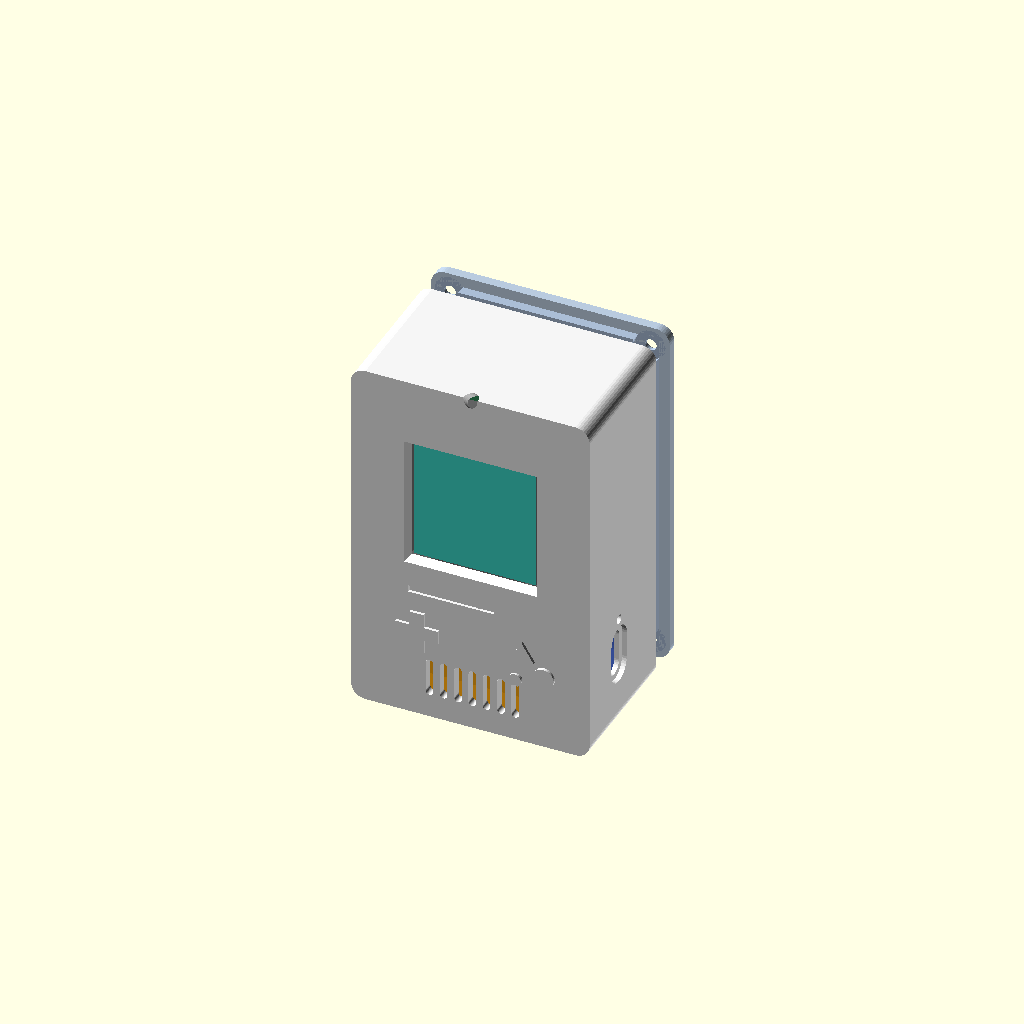
Cell 1: rendered with the file's own defaults.
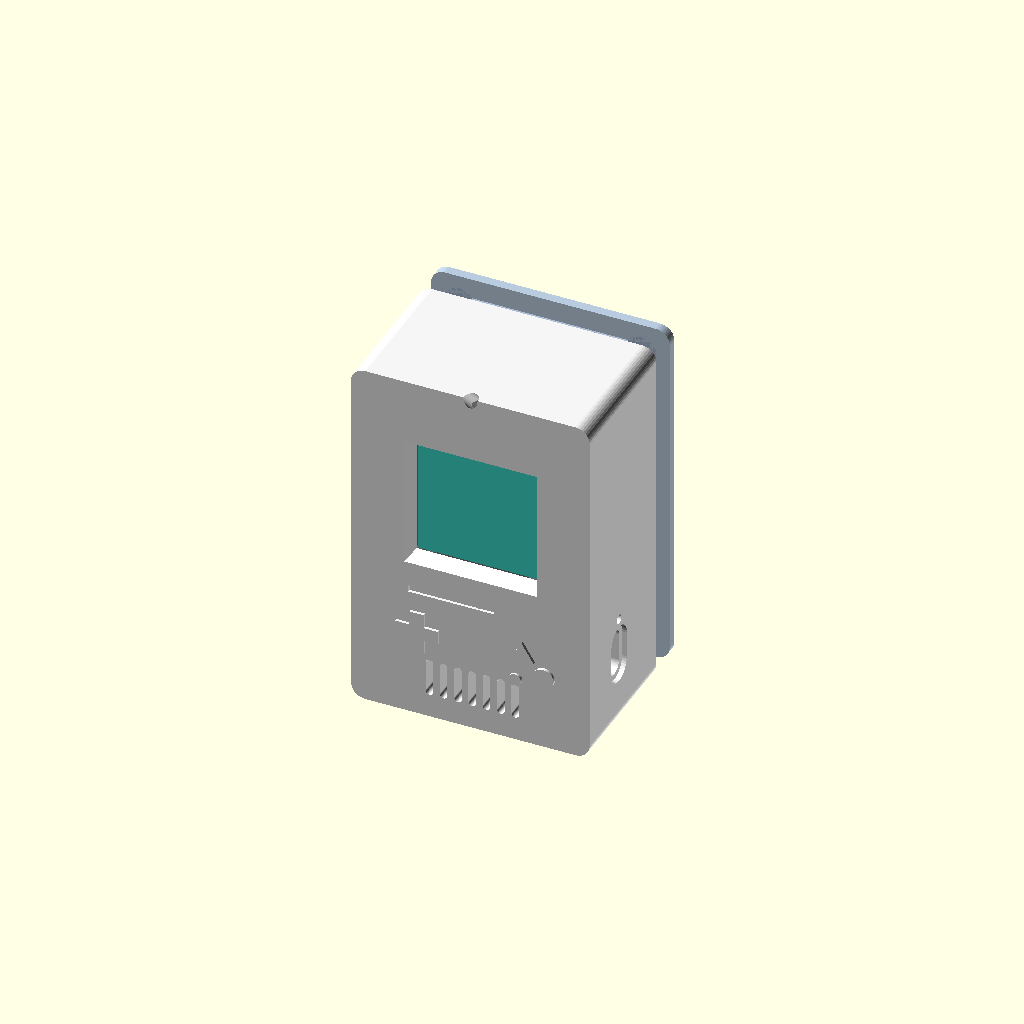
Cell 2: the same model with T = 4.
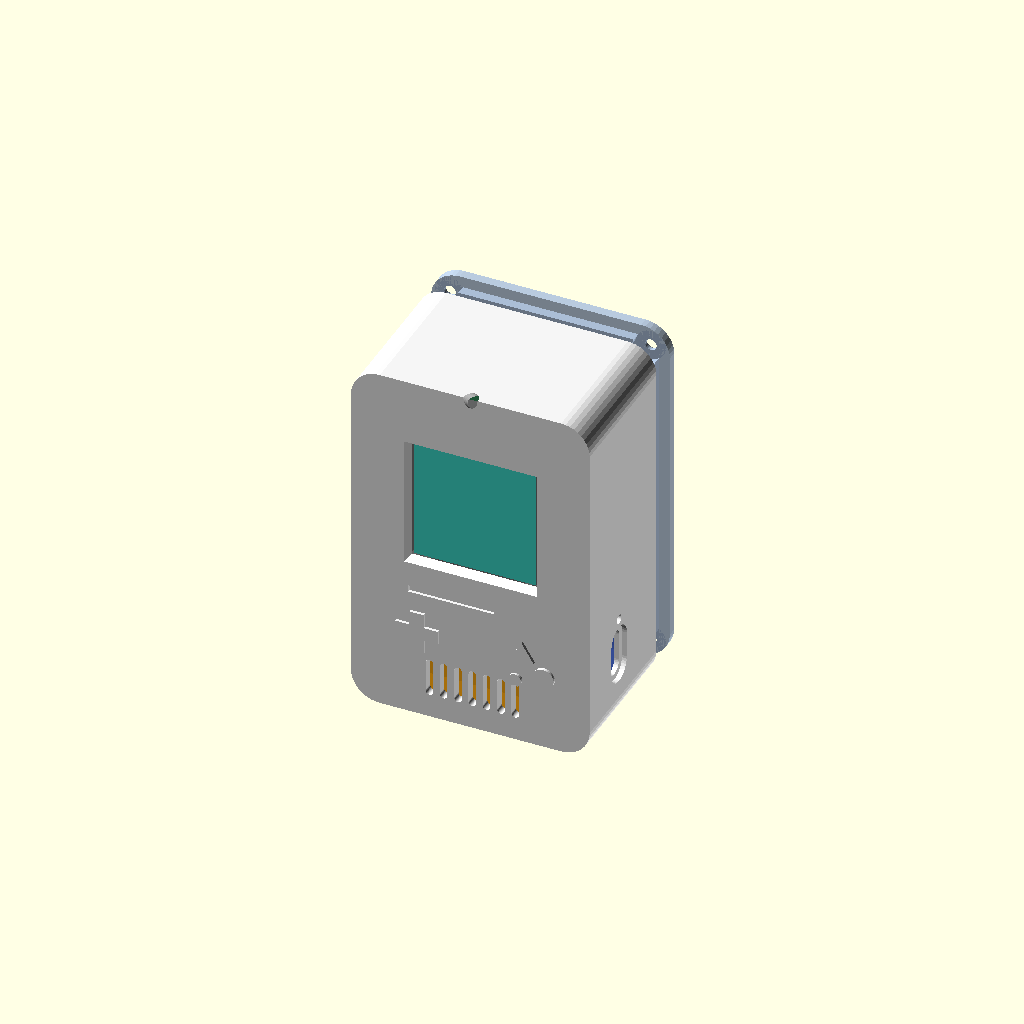
Cell 3: R = 6 (everything else at default).
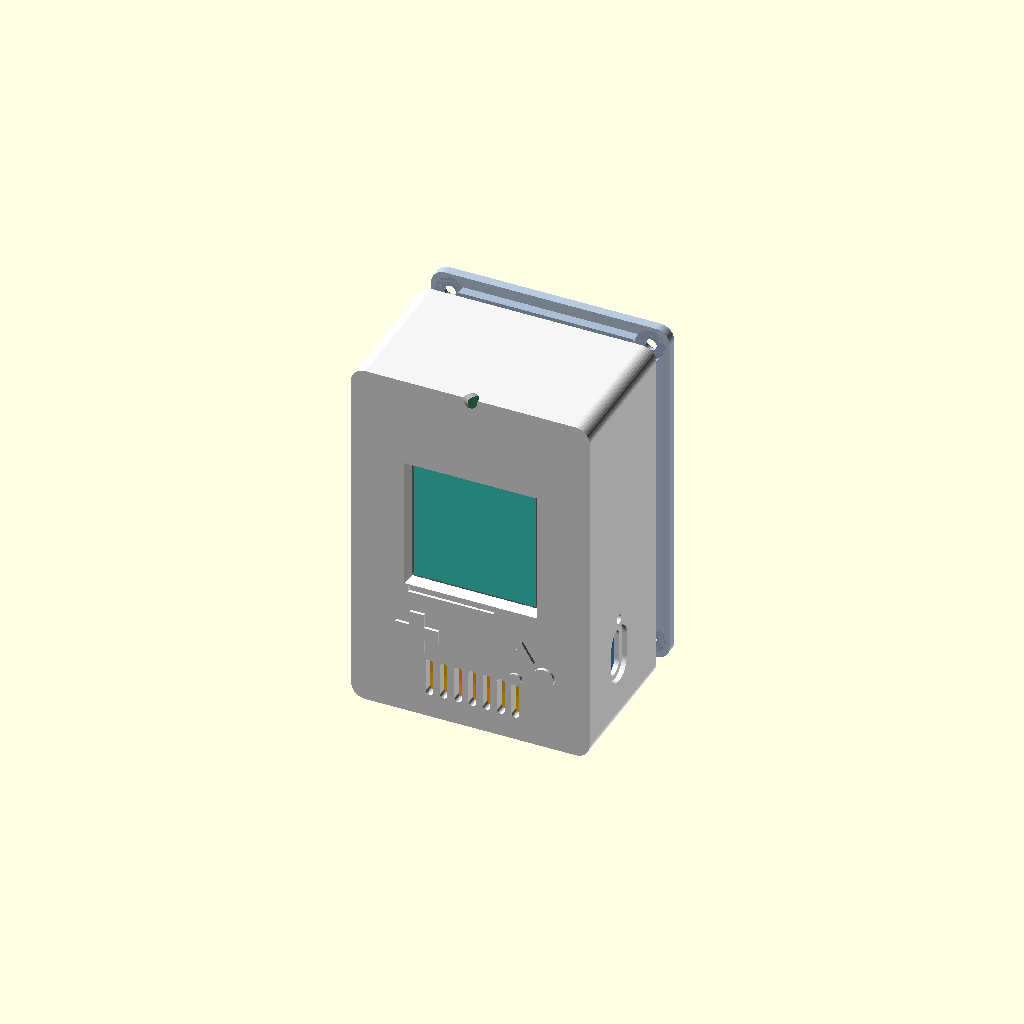
Cell 4 — mod_top_gap set to 10, the other parameters unchanged.
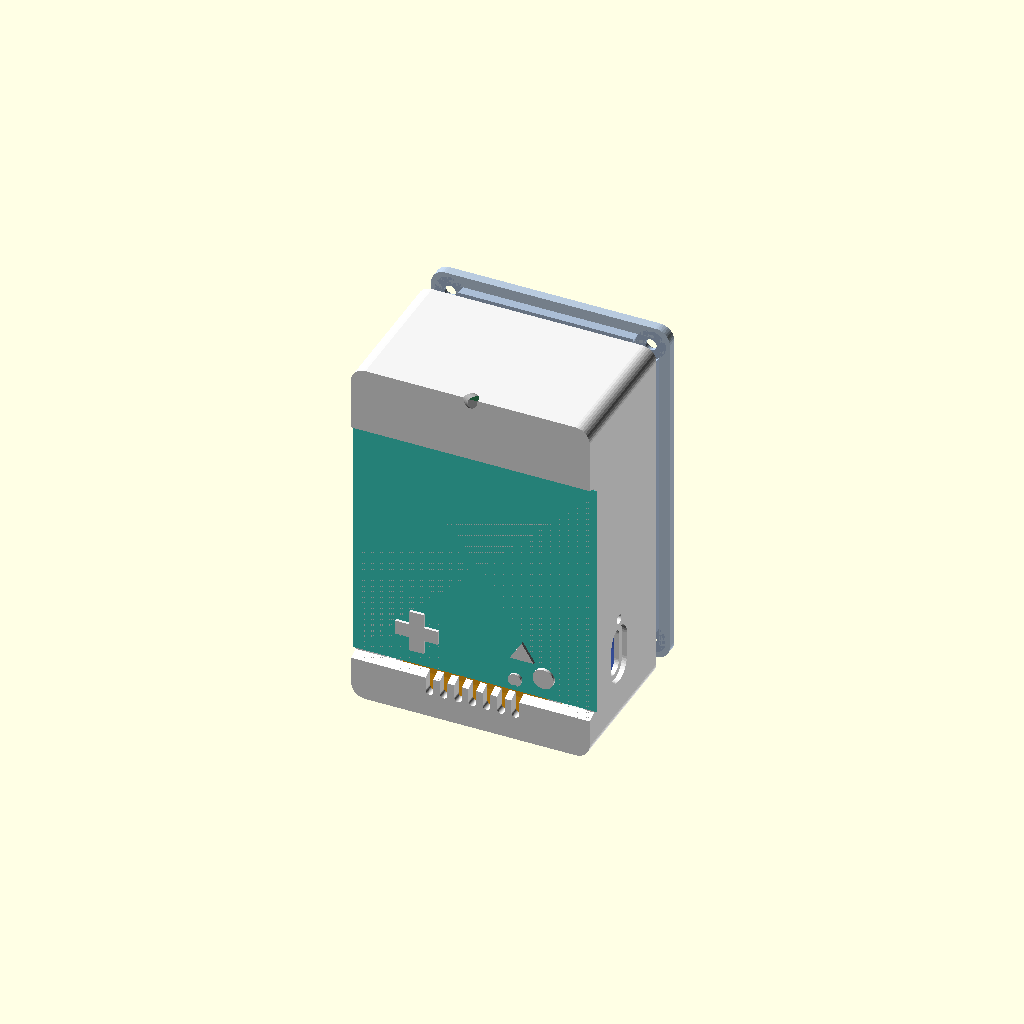
Cell 5: the same model with win = 51.2.
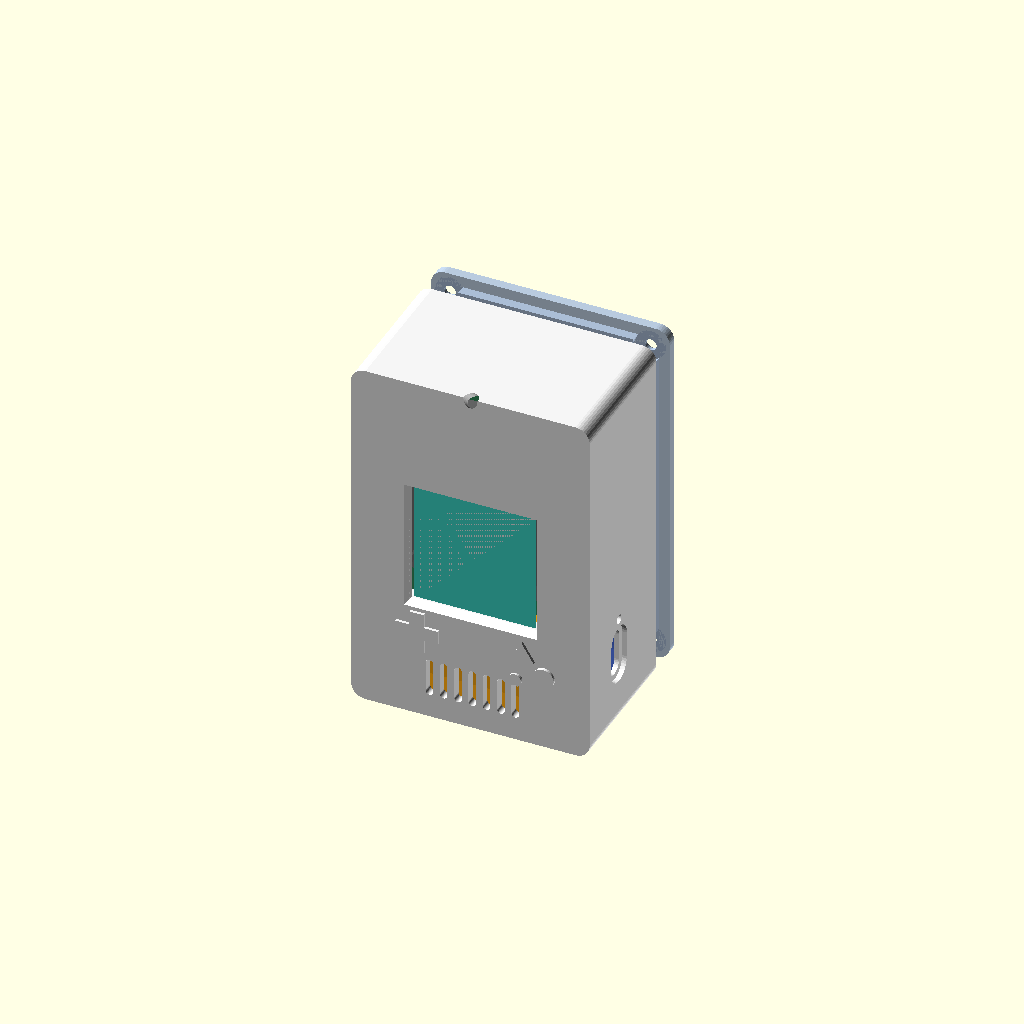
Cell 6: win_from_mod_top = 20 (everything else at default).
All cells are drawn from one camera (rotation 55°, 0°, 25°, orthographic, colour scheme Cornfield), so only the parameter changes between them.
OpenSCAD source file trash can wait for user bring to throw away/sendlove_enclosure/sendlove_box.scad:
// SendLove Box - vo hop mau (prototype), kieu BMO.
// Don vi: mm. Truc: x = chieu rong (trai -> phai, nhin tu truoc),
// y = chieu sau (0 = mat truoc, D = mat sau), z = chieu cao (0 = day).
// Xuat tung phan:  openscad -D part=\"shell\" -o shell.stl sendlove_box.scad
//                  openscad -D part=\"lid\"   -o lid.stl   sendlove_box.scad
// Cac so co ghi "GIA DINH" can do lai tren linh kien that.

part = "all";          // "all" (xem lap rap) | "shell" | "lid"

// ---------- Vo ----------
W = 50; H = 76; D = 32;     // kich thuoc ngoai
T = 2.0;                    // do day thanh
R = 3;                      // bo tron canh dung
$fn = 40;

// ---------- Man hinh (module ST7789) ----------
mod_w = 27.7; mod_h = 39.1; mod_t = 4.4;
mod_top_gap = 5;                          // tu mep tren hop toi mep tren module
win = 25.6;                               // vung hien thi
win_from_mod_top  = 10.0;                 // GIA DINH: mep tren module -> mep tren vung hien thi
win_from_mod_left = (mod_w - win) / 2;    // GIA DINH: nam giua theo chieu ngang
win_clear = 0.3;                          // du thua moi canh cua so
mod_hole_d = 1.8;                         // lo vit module (vit M1.6)
mod_hole_inset = 2.0;                     // GIA DINH: tam lo cach mep module
mod_post_h = 2.2;                         // GIA DINH: tu mat kinh toi mat truoc bo module
mod_post_d = 4.0;
m16_pilot = 1.3;                          // lo moi cho vit tu ren M1.6

// ---------- Loa 30 x 20 x 7.1 ----------
spk_w = 30; spk_h = 20; spk_t = 7.1;
spk_z0 = 3.0;                             // day loa cach day hop (ngoai)
spk_rib = 1.2; spk_rib_h = 3; spk_clear = 0.4;

// ---------- Pin 30 x 50 x 8 ----------
bat_w = 30; bat_h = 50; bat_t = 8;

// ---------- PCB (chua ve, chi de canh vi tri) ----------
pcb_y0 = 10.0; pcb_t = 1.6; pcb_comp = 4.0;

// ---------- Cam ung TTP223 (mat cam ung huong len) ----------
touch_w = 8.8; touch_l = 12.7; touch_t = 0.4;
touch_y0 = 12;                            // cach mat truoc
touch_wall = 1.0;                         // thanh tren con lai tai cho cam ung
touch_clear = 0.3;

// ---------- USB-C (hong phai) ----------
usb_z = 16;                               // tam cong, cach day
usb_y = pcb_y0 + pcb_t + 1.6;             // tam cong theo chieu sau (cong han mat sau PCB)
usb_hole_l = 10.0; usb_hole_w = 4.2;      // lo xuyen cho vo cong (~9 x 3.2)
usb_plug_l = 12.5; usb_plug_w = 7.0;      // GIA DINH: hoc cho phan nhua boc dau cap
usb_plug_depth = 1.0;

// ---------- LED sac D2 (L1: canh cong USB-C) ----------
d2_z = usb_z + 8; d2_d = 2.0;

// ---------- Cong tac SS-12D00 (hong trai) ----------
sw_z = 46;
sw_y = pcb_y0 + pcb_t + 1.8;
sw_slot_l = 4.5; sw_slot_w = 2.0;         // khe cho can gat (huong gat theo z)
sw_body_l = 9.2; sw_body_w = 4.2;         // hoc lam mong thanh quanh than cong tac
sw_wall = 1.0;                            // thanh con lai tai cho cong tac

// ---------- LED tin nhan D3 (canh tren-truoc) ----------
d3_d = 3.0;

// ---------- Vit nap sau ----------
boss_d = 5.5; boss_len = 8; m2_pilot = 1.7;   // vit tu ren M2 (hoac oc cay nong: doi m2_pilot = 3.2)
lid_t = 2.0; lid_lip = 1.2; lid_lip_h = 2.0; lid_clear = 0.3;
boss_inset = T + boss_d / 2 - 0.8;      // tru lan vao goc thanh de dinh lien vo
Ds = D - lid_t;                           // chieu sau phan vo (nap nam ngoai)

// ---------- Trang tri BMO ----------
deco_h = 0.6;

// ======================================================================

module rounded_box(w, d, h, r) {
    hull() for (x = [r, w - r], y = [r, d - r]) translate([x, y, 0]) cylinder(r = r, h = h);
}

// Toa do mat truoc: (x, z_tu_tren) -> z
function ztop(y_from_top) = H - y_from_top;

mod_x0 = (W - mod_w) / 2;
mod_ztop = H - mod_top_gap;
win_x0 = mod_x0 + win_from_mod_left;
win_ztop = mod_ztop - win_from_mod_top;
spk_x0 = (W - spk_w) / 2;
bat_x0 = W - T - bat_w - 0.5;
bat_y0 = pcb_y0 + pcb_t + pcb_comp + 1.0;
bat_z0 = 8;

boss_pos = [[boss_inset, boss_inset], [W - boss_inset, boss_inset],
            [boss_inset, H - boss_inset], [W - boss_inset, H - boss_inset]];   // (x, z)

module shell() {
    difference() {
        union() {
            difference() {
                // than hop: hop kin tru long ben trong, ho mat sau
                rotate([90, 0, 0]) translate([0, 0, -Ds]) rounded_box(W, H, Ds, R);   // (x, z) mat cat, dai theo y
                translate([T, T, T]) cube([W - 2 * T, D, H - 2 * T]);
            }
            // tru bat vit nap sau
            for (p = boss_pos) translate([p[0], Ds - boss_len, p[1]])
                rotate([-90, 0, 0]) cylinder(d = boss_d, h = boss_len);
            // tru bat module man hinh (4 goc), cat bo phan lan vao vung kinh man hinh
            difference() {
                for (dx = [mod_hole_inset, mod_w - mod_hole_inset], dz = [mod_hole_inset, mod_h - mod_hole_inset])
                    translate([mod_x0 + dx, T, mod_ztop - dz]) rotate([-90, 0, 0]) cylinder(d = mod_post_d, h = mod_post_h);
                translate([win_x0 - 1, 0, win_ztop - win - 1]) cube([win + 2, T + mod_post_h + 1, win + 2]);
            }
            // go giu loa
            translate([spk_x0 - spk_clear - spk_rib, T, spk_z0 - spk_clear - spk_rib])
                difference() {
                    cube([spk_w + 2 * (spk_clear + spk_rib), spk_rib_h, spk_h + 2 * (spk_clear + spk_rib)]);
                    translate([spk_rib, -1, spk_rib]) cube([spk_w + 2 * spk_clear, spk_rib_h + 2, spk_h + 2 * spk_clear]);
                }
            // trang tri BMO (noi)
            translate([0, 0, 0]) bmo_deco();
        }
        // lo vit trong tru nap sau
        for (p = boss_pos) translate([p[0], Ds - boss_len + 1, p[1]]) rotate([-90, 0, 0]) cylinder(d = m2_pilot, h = boss_len + 1);
        // lo vit module man hinh
        for (dx = [mod_hole_inset, mod_w - mod_hole_inset], dz = [mod_hole_inset, mod_h - mod_hole_inset])
            translate([mod_x0 + dx, T + 0.6, mod_ztop - dz]) rotate([-90, 0, 0]) cylinder(d = m16_pilot, h = mod_post_h + 1);
        // cua so man hinh (vat mep 45 do ra ngoai)
        translate([win_x0 - win_clear, -0.01, win_ztop - win - win_clear])
            hull() {
                translate([0, T - 0.6, 0]) cube([win + 2 * win_clear, 0.62, win + 2 * win_clear]);
                translate([-0.8, 0, -0.8]) cube([win + 2 * win_clear + 1.6, 0.01, win + 2 * win_clear + 1.6]);
            }
        // khe thoat am loa
        for (i = [0 : 6]) translate([15.6 + i * 3.0, -1, spk_z0 + 2]) hull() {
            translate([0.8, 0, 0.8]) rotate([-90, 0, 0]) cylinder(d = 1.6, h = T + 2);
            translate([0.8, 0, 7.2]) rotate([-90, 0, 0]) cylinder(d = 1.6, h = T + 2);
        }
        // khe ngang trang tri (khac chim)
        translate([12, -0.01, ztop(47) - 1.4]) cube([18, deco_h, 1.4]);
        // hoc cam ung o thanh tren
        translate([W / 2 - touch_w / 2 - touch_clear, touch_y0 - touch_clear, H - T - 0.01])
            cube([touch_w + 2 * touch_clear, touch_l + 2 * touch_clear, T - touch_wall + 0.01]);
        // USB-C: lo xuyen + hoc cho dau cap o mat ngoai
        translate([W - T - 1, usb_y, usb_z]) rotate([0, 90, 0]) slot(usb_hole_l, usb_hole_w, T + 2);
        translate([W - usb_plug_depth, usb_y, usb_z]) rotate([0, 90, 0]) slot(usb_plug_l, usb_plug_w, usb_plug_depth + 1);
        // LED sac D2 canh cong USB-C
        translate([W - T - 1, usb_y, d2_z]) rotate([0, 90, 0]) cylinder(d = d2_d, h = T + 2);
        // cong tac: khe can gat + lam mong thanh quanh than
        translate([-1, sw_y, sw_z]) rotate([0, 90, 0]) slot(sw_slot_l, sw_slot_w, T + 2);
        translate([sw_wall, sw_y - sw_body_w / 2, sw_z - sw_body_l / 2]) cube([T, sw_body_w, sw_body_l]);
        // LED tin nhan D3: lo xien 45 do o canh tren-truoc
        translate([W / 2, 1.2, H - 1.2]) rotate([45, 0, 0]) translate([0, 0, -6]) cylinder(d = d3_d, h = 12);
    }
}

// hinh vien thuoc (2 dau tron): dai l theo truc x cuc bo (sau khi xoay = theo z the gioi), rong w
module slot(l, w, h) {
    hull() for (s = [-1, 1]) translate([s * (l - w) / 2, 0, 0]) cylinder(d = w, h = h);
}

module bmo_deco() {
    // D-pad
    translate([9.5, -deco_h, ztop(58.5)]) cube([9, deco_h, 3]);
    translate([12.5, -deco_h, ztop(61.5)]) cube([3, deco_h, 9]);
    // tam giac
    translate([36, 0, ztop(57)]) rotate([90, 0, 0]) linear_extrude(deco_h)
        polygon([[-2.5, 0], [2.5, 0], [0, 4]]);
    // nut do lon, nut xanh nho
    translate([40.5, 0, ztop(60)]) rotate([90, 0, 0]) cylinder(r = 2.2, h = deco_h);
    translate([34.5, 0, ztop(62)]) rotate([90, 0, 0]) cylinder(r = 1.4, h = deco_h);
}

module lid() {
    difference() {
        union() {
            translate([0, Ds, 0]) rotate([90, 0, 0]) translate([0, 0, -lid_t]) rounded_box(W, H, lid_t, R);
            // go dinh vi lot vao trong mieng hop
            translate([T + lid_clear, Ds - lid_lip_h, T + lid_clear])
                difference() {
                    cube([W - 2 * (T + lid_clear), lid_lip_h, H - 2 * (T + lid_clear)]);
                    translate([lid_lip, -1, lid_lip]) cube([W - 2 * (T + lid_clear + lid_lip), lid_lip_h + 2, H - 2 * (T + lid_clear + lid_lip)]);
                }
        }
        // lo vit M2 + loe dau vit
        for (p = boss_pos) {
            translate([p[0], Ds - lid_lip_h - 1, p[1]]) rotate([-90, 0, 0]) cylinder(d = 2.4, h = lid_t + lid_lip_h + 2);
            translate([p[0], D - 1.2, p[1]]) rotate([-90, 0, 0]) cylinder(d1 = 2.4, d2 = 4.4, h = 1.21);
            // khoet go lot cho tru vit
            translate([p[0], Ds - lid_lip_h - 0.5, p[1]]) rotate([-90, 0, 0]) cylinder(d = boss_d + 0.8, h = lid_lip_h + 0.5);
        }
    }
}

// Linh kien ma (chi de xem lap rap, khong xuat STL)
module ghosts() {
    color("DimGray", 0.8)  translate([mod_x0, T, mod_ztop - mod_h]) cube([mod_w, mod_t, mod_h]);
    color("Turquoise")     translate([win_x0, T - 0.05, win_ztop - win]) cube([win, 0.1, win]);
    color("Orange", 0.8)   translate([spk_x0, T, spk_z0]) cube([spk_w, spk_t, spk_h]);
    color("SeaGreen", 0.8) translate([T + 0.5, pcb_y0, T + 3]) cube([W - 2 * T - 1, pcb_t, 66]);
    color("RoyalBlue", 0.8) translate([bat_x0, bat_y0, bat_z0]) cube([bat_w, bat_t, bat_h]);
    color("HotPink")       translate([W / 2 - touch_w / 2, touch_y0, H - T - touch_t]) cube([touch_w, touch_l, touch_t]);
}

if (part == "shell") shell();
else if (part == "lid") lid();
else {
    color("WhiteSmoke") shell();
    color("LightSteelBlue", 0.9) translate([0, 6, 0]) lid();   // nap keo lui 6 mm de nhin
    ghosts();
}
Parameter table extracted from the source (name, type, default, range or options):
part: string, default "all"
T: number, default 2
R: number, default 3
mod_top_gap: number, default 5
win: number, default 25.6
win_from_mod_top: number, default 10
win_clear: number, default 0.3
mod_hole_d: number, default 1.8
mod_hole_inset: number, default 2
mod_post_h: number, default 2.2
mod_post_d: number, default 4
m16_pilot: number, default 1.3
spk_z0: number, default 3
touch_y0: number, default 12
touch_wall: number, default 1
touch_clear: number, default 0.3
usb_z: number, default 16
usb_plug_depth: number, default 1
sw_z: number, default 46
sw_wall: number, default 1
d3_d: number, default 3
deco_h: number, default 0.6
